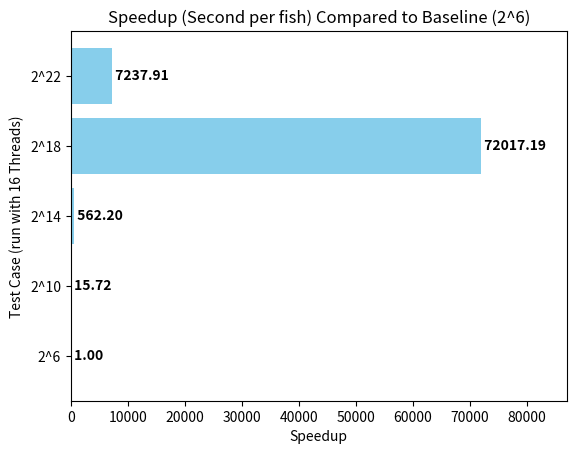

This figure's Python source:
import matplotlib.pyplot as plt

data = [0.00144034375, 0.000091625, 0.000002562,
        0.000000020, 0.000000199]

base = data[0]
speedup = [base / x for x in data]

labels = ['2^6', '2^10', '2^14', '2^18', '2^22']
plt.barh(labels, speedup, color='skyblue')

plt.xlim(0, max(speedup)+15000)

plt.xlabel('Speedup')
plt.ylabel('Test Case (run with 16 Threads)')
plt.title('Speedup (Second per fish) Compared to Baseline (2^6)')

for i, v in enumerate(speedup):
    plt.text(v, i, " {:.2f}".format(v), va='center',
             color='black', fontweight='bold')

plt.savefig('speedup_chart_time_per_fish.png')

plt.show()
